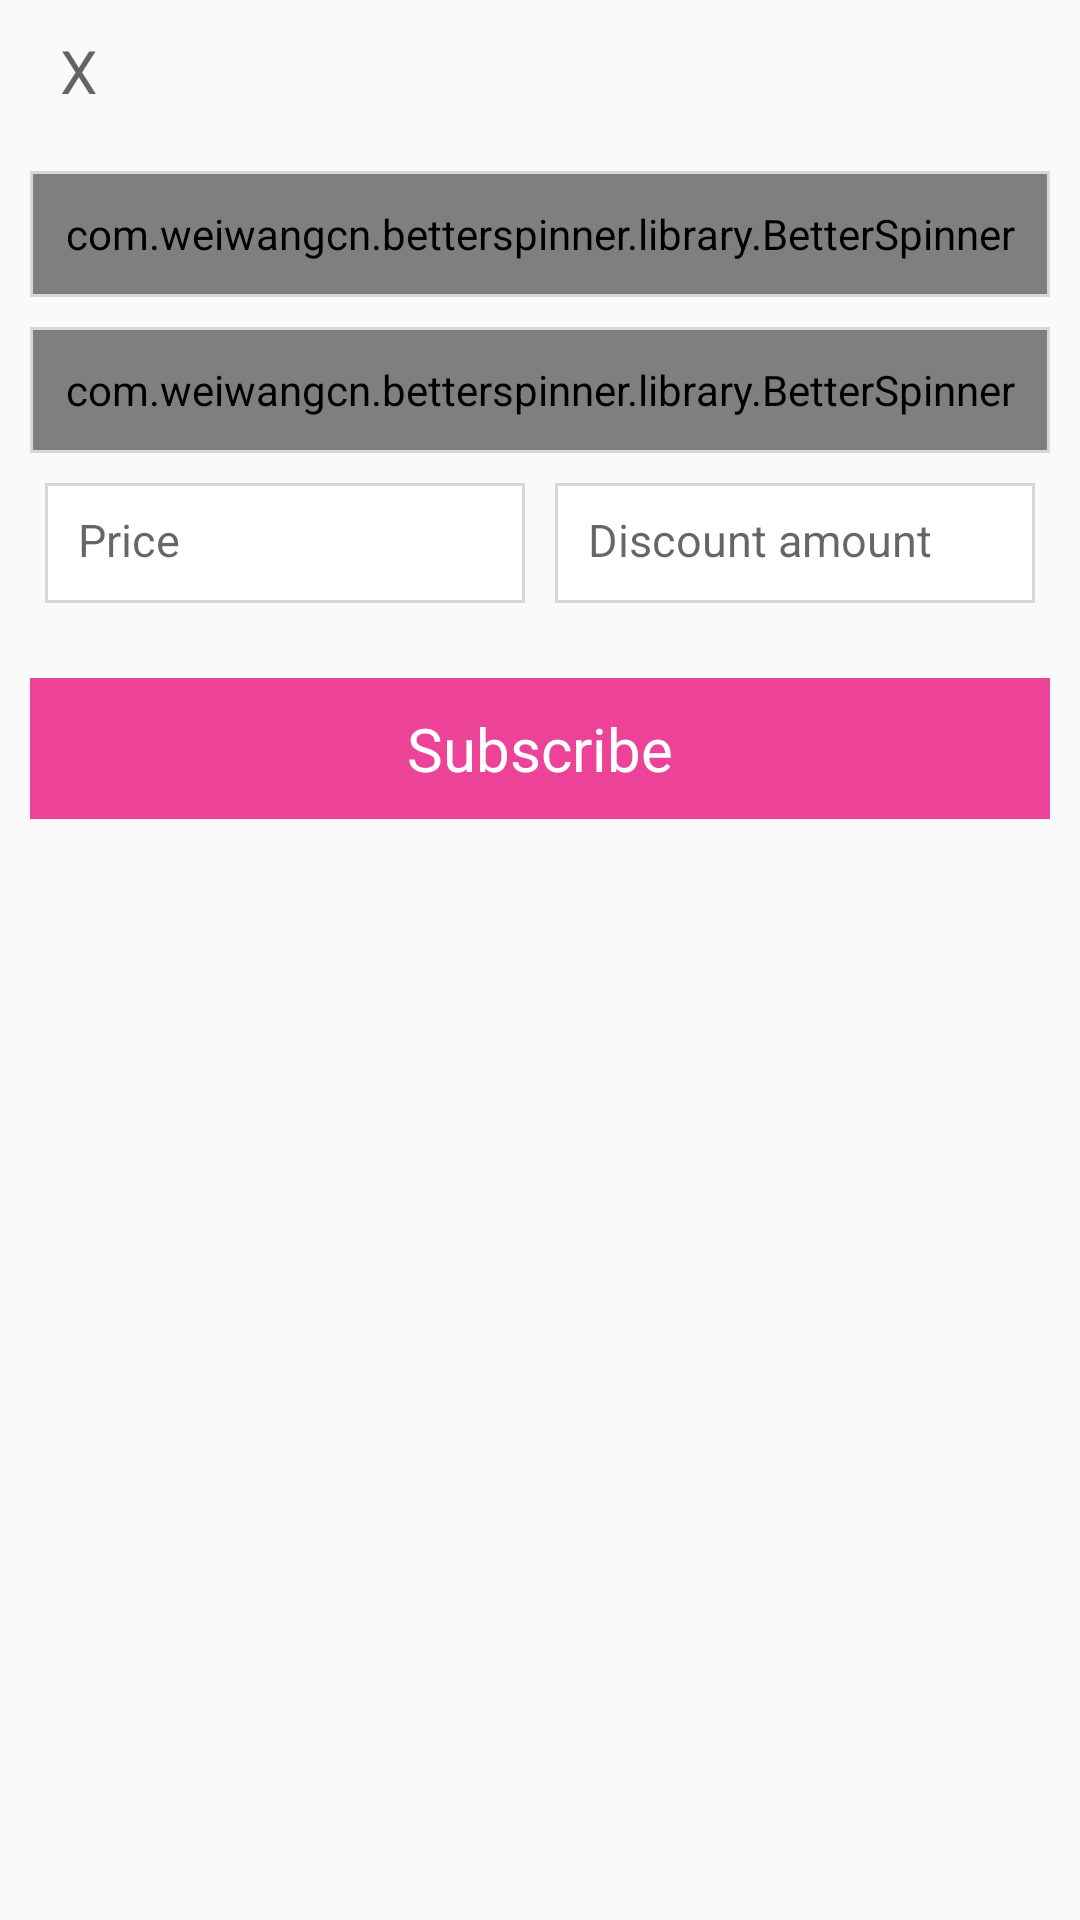

This screen was rendered from an Android layout file. Write that file and the resources it references.
<!-- AndroidManifest.xml: application theme AppTheme -->
<!-- res/layout/add_service_dilaog.xml -->
<?xml version="1.0" encoding="utf-8"?>
<RelativeLayout xmlns:android="http://schemas.android.com/apk/res/android"
    android:orientation="vertical" android:layout_width="match_parent"
    android:layout_height="wrap_content">

    <LinearLayout
        android:orientation="vertical"
        android:layout_width="match_parent"
        android:layout_height="wrap_content"
        android:layout_marginLeft="10dp"
        android:layout_marginRight="10dp"
        android:id="@+id/linearLayout9"
        android:layout_below="@+id/close"
        android:layout_centerHorizontal="true"
        android:layout_marginBottom="10dp">

        <FrameLayout
            android:layout_width="match_parent"
            android:layout_height="wrap_content"
            android:background="#d8d8d8"
            android:layout_marginTop="10dp">

            <com.weiwangcn.betterspinner.library.BetterSpinner
                android:layout_width="match_parent"
                android:layout_height="40dp"
                android:inputType="textPersonName"
                android:ems="10"
                android:id="@+id/category_spinner"
                android:layout_alignParentTop="true"
                android:layout_centerHorizontal="true"
                android:background="#ffffff"
                android:layout_margin="1dp"
                android:padding="10dp"
                android:hint="@string/category"
                android:textSize="15dp" />
        </FrameLayout>

        <FrameLayout
            android:layout_width="match_parent"
            android:layout_height="wrap_content"
            android:background="#d8d8d8"
            android:layout_marginTop="10dp">

            <com.weiwangcn.betterspinner.library.BetterSpinner
                android:layout_width="match_parent"
                android:layout_height="40dp"
                android:inputType="textPersonName"
                android:ems="10"
                android:id="@+id/service_spinner"
                android:layout_alignParentTop="true"
                android:layout_centerHorizontal="true"
                android:background="#ffffff"
                android:padding="10dp"
                android:hint="@string/services"
                android:textSize="15dp"
                android:layout_margin="1dp" />
        </FrameLayout>

        <LinearLayout
            android:orientation="horizontal"
            android:layout_width="match_parent"
            android:layout_height="wrap_content"
            android:layout_marginTop="10dp">

            <LinearLayout
                android:orientation="horizontal"
                android:layout_width="match_parent"
                android:layout_height="45dp">

                <FrameLayout
                    android:layout_width="match_parent"
                    android:layout_height="40dp"
                    android:layout_weight="1"
                    android:layout_marginLeft="5dp"
                    android:layout_marginRight="5dp"
                    android:background="#d8d8d8">

                    <EditText
                        android:layout_width="match_parent"
                        android:layout_height="match_parent"
                        android:ems="10"
                        android:id="@+id/price_sp"
                        android:layout_alignParentTop="true"
                        android:layout_centerHorizontal="true"
                        android:background="#ffffff"
                        android:padding="10dp"
                        android:hint="@string/price"
                        android:textSize="15dp"
                        android:layout_weight="1"
                        android:layout_margin="1dp"
                        android:inputType="number" />
                </FrameLayout>

                <FrameLayout
                    android:layout_width="match_parent"
                    android:layout_height="40dp"
                    android:layout_weight="1"
                    android:layout_marginLeft="5dp"
                    android:layout_marginRight="5dp"
                    android:background="#d8d8d8"
                    android:id="@+id/didcframe">

                    <EditText
                        android:layout_width="match_parent"
                        android:layout_height="match_parent"
                        android:ems="10"
                        android:id="@+id/discount_sp"
                        android:layout_alignParentTop="true"
                        android:layout_centerHorizontal="true"
                        android:background="#ffffff"
                        android:padding="10dp"
                        android:hint="@string/priceafterdecount"
                        android:textSize="15dp"
                        android:layout_weight="1"
                        android:layout_margin="1dp"
                        android:inputType="number" />
                </FrameLayout>

            </LinearLayout>
        </LinearLayout>

        <TextView
            android:layout_width="match_parent"
            android:layout_height="wrap_content"
            android:textAppearance="?android:attr/textAppearanceLarge"
            android:text="@string/subscribe"
            android:id="@+id/subscribe_btn"
            android:padding="10dp"
            android:background="@color/colorPrimary"
            android:textColor="#ffffff"
            android:layout_below="@+id/linearLayout6"
            android:layout_centerHorizontal="true"
            android:textSize="20dp"
            android:layout_weight="1"
            android:gravity="center"
            android:layout_marginTop="20dp" />
    </LinearLayout>

    <TextView
        android:layout_width="wrap_content"
        android:layout_height="wrap_content"
        android:textAppearance="?android:attr/textAppearanceMedium"
        android:text="X"
        android:id="@+id/close"
        android:layout_alignParentTop="true"
        android:layout_alignStart="@+id/linearLayout9"
        android:textSize="20dp"
        android:padding="10dp" />

</RelativeLayout>
<!-- resources referenced by this layout -->
<resources>
  <color name="colorPrimary">#ec4399</color>
  <string name="category">Services Category</string>
  <string name="price">Price</string>
  <string name="priceafterdecount">Discount amount</string>
  <string name="services">Services</string>
  <string name="subscribe">Subscribe</string>
  <style name="AppTheme" parent="Theme.AppCompat.Light.DarkActionBar">
          
          <item name="colorPrimary">@color/colorPrimary</item>
          <item name="colorPrimaryDark">@color/colorPrimaryDark</item>
          <item name="colorAccent">@color/colorAccent</item>
      </style>
  <color name="colorPrimaryDark">#70002d</color>
  <color name="colorAccent">#EC4399</color>
</resources>
